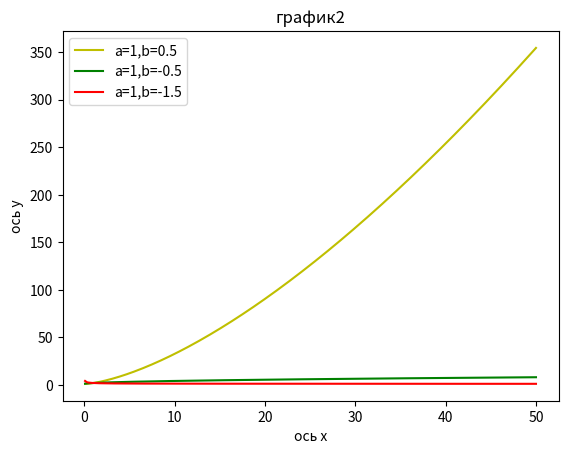

The script that saved this image:
import matplotlib.pyplot as plt
import numpy as np
x = np.linspace(-50, 50, 500)
y1=((x**0.5)+(1**0.5))/x**0.5
y2=((x**(-0.5))+(1**(-0.5)))/x**(-0.5)
y3=((x**(-1.5))+(1**(-1.5)))/x**(-1.5)
plt.plot(x, y3, 'y')
plt.plot(x, y2, 'g')
plt.plot(x, y1, 'r')
plt.xlabel('ось x')
plt.ylabel('ось y')
plt.title('график2')
plt.legend(['a=1,b=0.5', 'a=1,b=-0.5','a=1,b=-1.5'])
plt.show()